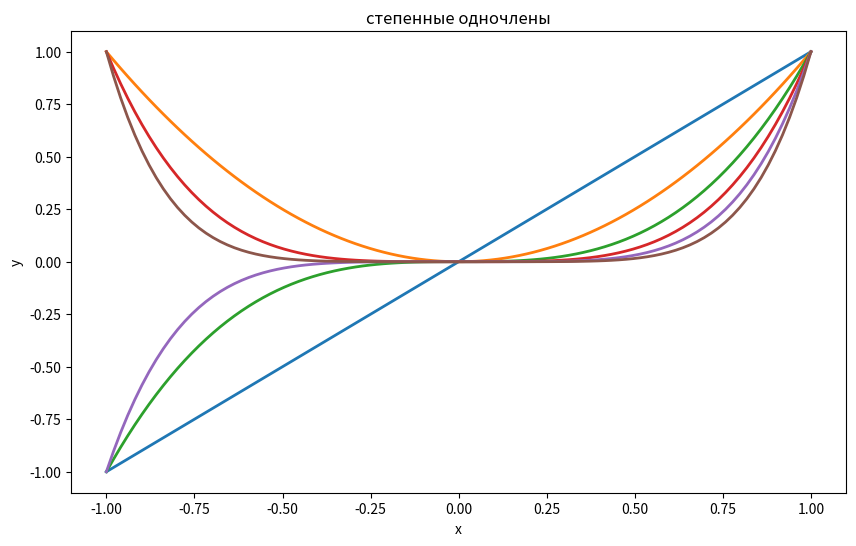

Here is the Python script that generated this plot:
# Постройте семейство функций на одном графике различными цветами:
# 1. степенные одночлены с целыми степенями от 1 до 6 на отрезке [−1; 1];
import numpy as np
import matplotlib.pyplot as plt

x = np.linspace(-1, 1, 100)

plt.figure(figsize=(10, 6))

for n in range(1, 7):
    y = x**n
    plt.plot(x, y, label=f'x^{n}', linewidth = 2,)

plt.xlabel('x')
plt.ylabel('y')
plt.title('степенные одночлены')
# plt . legend ( loc =  'best' )
# plt.grid(True)
plt.savefig('степенные_одночлены_с_целыми_степенями.png')
plt.show()